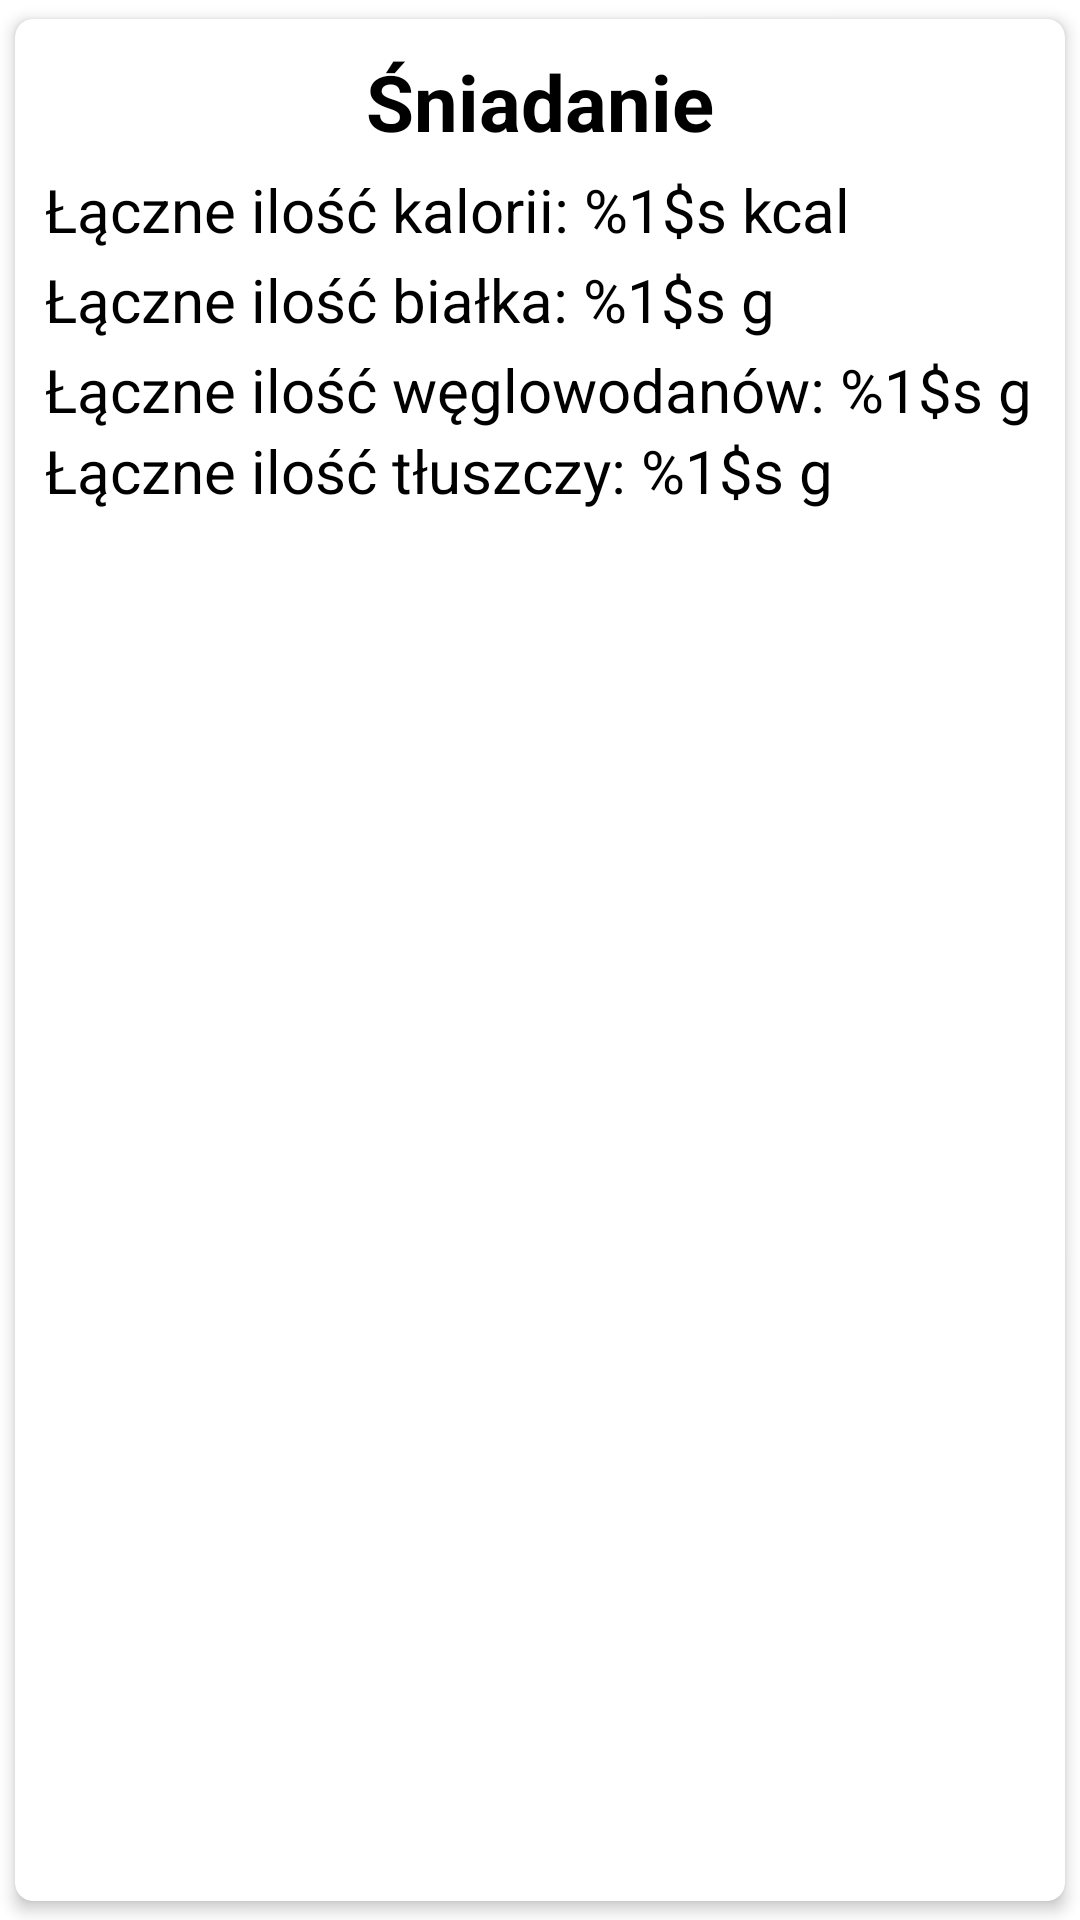

This screen was rendered from an Android layout file. Write that file and the resources it references.
<!-- AndroidManifest.xml: application theme Theme.FitnessApp -->
<!-- res/layout/meal_list_item.xml -->
<?xml version="1.0" encoding="utf-8"?>

<androidx.cardview.widget.CardView xmlns:android="http://schemas.android.com/apk/res/android"
    xmlns:card_view="http://schemas.android.com/apk/res-auto"
    xmlns:app="http://schemas.android.com/apk/res-auto"
    android:layout_width="match_parent"
    android:layout_height="wrap_content"
    xmlns:tools="http://schemas.android.com/tools"
    card_view:cardCornerRadius="@dimen/value_6"
    card_view:cardElevation="@dimen/elevation"
    android:layout_marginLeft="@dimen/value_10"
    android:layout_marginRight="@dimen/value_10"
    card_view:cardUseCompatPadding="true">
    <LinearLayout
        android:orientation="vertical"
        android:layout_width="match_parent"
        android:layout_height="wrap_content"
        android:layout_marginTop="@dimen/value_10"
        android:layout_marginBottom="@dimen/value_10"
        >
        <TextView
            android:id="@+id/meal_category"
            android:gravity="center"
            android:textSize="26sp"
            android:textStyle="bold"
            android:text="@string/breakfast"
            android:layout_marginBottom="5dp"
            android:layout_marginRight="@dimen/value_10"
            android:layout_marginLeft="@dimen/value_10"
            android:layout_width="match_parent"
            android:layout_height="wrap_content"
            android:textColor="@color/black"
            />
        <TextView
            android:id="@+id/meal_calorific"
            android:text="@string/total_calorific"
            android:textSize="@dimen/size_20"
            android:layout_marginBottom="3dp"
            android:layout_marginRight="@dimen/value_10"
            android:layout_marginLeft="@dimen/value_10"
            android:layout_width="match_parent"
            android:layout_height="wrap_content"
            android:textColor="@color/black"
            />
        <TextView
            android:id="@+id/meal_protein"
            android:text="@string/total_protein"
            android:textSize="@dimen/size_20"
            android:layout_marginBottom="3dp"
            android:layout_marginRight="@dimen/value_10"
            android:layout_marginLeft="@dimen/value_10"
            android:layout_width="match_parent"
            android:layout_height="wrap_content"
            android:textColor="@color/black" />

        <TextView
            android:id="@+id/meal_carbohydrates"
            android:text="@string/total_carbohydrates"
            android:textSize="@dimen/size_20"
            android:layout_marginRight="@dimen/value_10"
            android:layout_marginLeft="@dimen/value_10"
            android:layout_width="match_parent"
            android:layout_height="wrap_content"
            android:textColor="@color/black"
            />
        <TextView
            android:id="@+id/meal_fat"
            android:text="@string/total_fat"
            android:textSize="@dimen/size_20"
            android:layout_marginRight="@dimen/value_10"
            android:layout_marginLeft="@dimen/value_10"
            android:layout_width="match_parent"
            android:layout_height="wrap_content"
            android:textColor="@color/black"
            />

    </LinearLayout>
</androidx.cardview.widget.CardView>
<!-- resources referenced by this layout -->
<resources>
  <color name="black">#FF000000</color>
  <dimen name="elevation">3dp</dimen>
  <dimen name="size_20">20sp</dimen>
  <dimen name="value_10">10dp</dimen>
  <dimen name="value_6">6dp</dimen>
  <string name="breakfast">Śniadanie</string>
  <string name="total_calorific">Łączne ilość kalorii: %1$s kcal</string>
  <string name="total_carbohydrates">Łączne ilość węglowodanów: %1$s g</string>
  <string name="total_fat">Łączne ilość tłuszczy: %1$s g</string>\
  <string name="total_protein">Łączne ilość białka: %1$s g</string>
  <style name="Theme.FitnessApp" parent="Theme.MaterialComponents.Light.DarkActionBar">
          
          <item name="colorPrimary">@color/purple_500</item>
          <item name="colorPrimaryVariant">@color/purple_700</item>
          <item name="colorOnPrimary">@color/white</item>
          
          <item name="colorSecondary">@color/teal_200</item>
          <item name="colorSecondaryVariant">@color/teal_700</item>
          <item name="colorOnSecondary">@color/white</item>
          
          <item name="android:statusBarColor">?attr/colorPrimaryVariant</item>
          
      </style>
  <color name="purple_500">#FF6200EE</color>
  <color name="purple_700">#FF3700B3</color>
  <color name="white">#FFFFFFFF</color>
  <color name="teal_200">#FF03DAC5</color>
  <color name="teal_700">#FF018786</color>
</resources>
